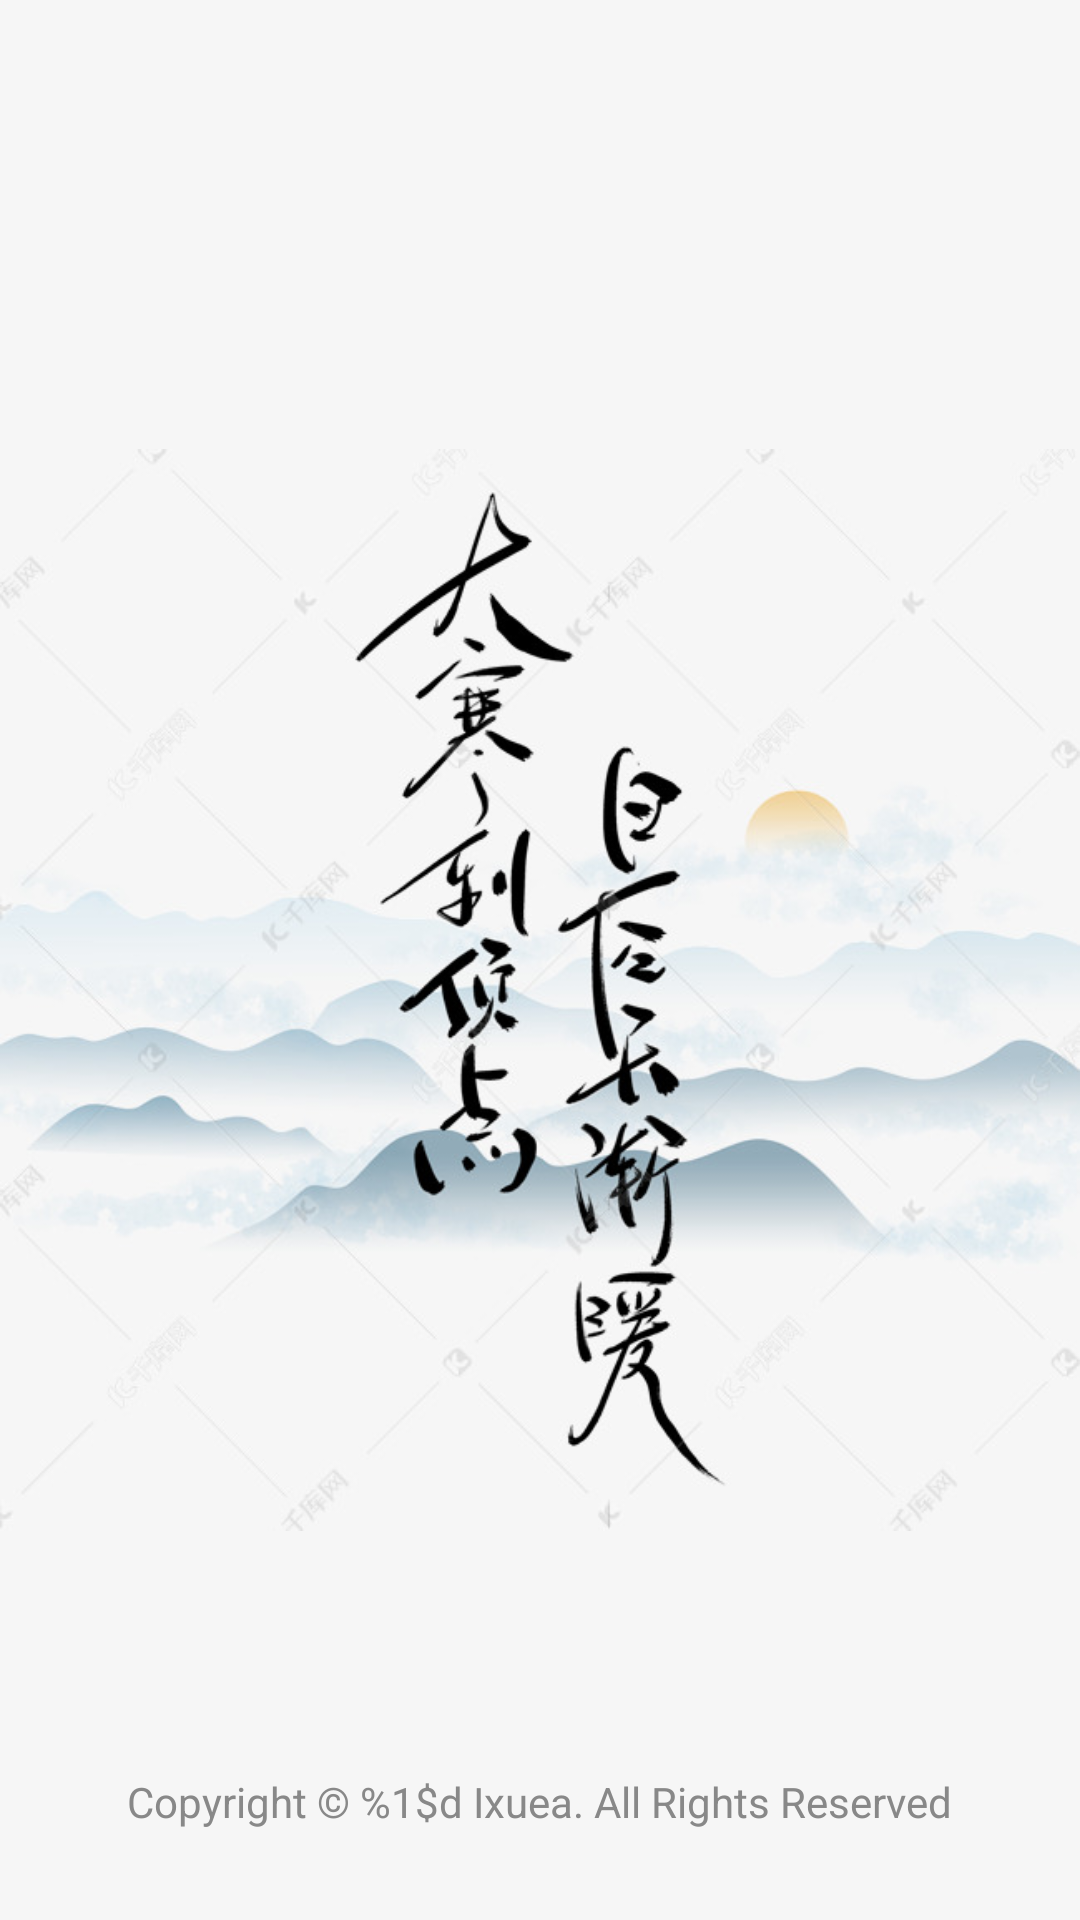

Write the Android layout XML for this screen, with the resource values it uses.
<!-- AndroidManifest.xml: application theme Base.Theme.YPCloundMusic -->
<!-- res/layout/activity_splash.xml -->
<?xml version="1.0" encoding="utf-8"?>
<RelativeLayout xmlns:android="http://schemas.android.com/apk/res/android"
    xmlns:app="http://schemas.android.com/apk/res-auto"
    xmlns:tools="http://schemas.android.com/tools"
    android:layout_width="match_parent"
    android:layout_height="match_parent"
    tools:context=".component.splash.activity.SplashActivity"
    android:background="@color/banner"
    >

    <ImageView
        android:src="@drawable/banner"
        android:layout_marginTop="20dp"
        android:layout_width="wrap_content"
        android:layout_height="wrap_content"/>









    <TextView
        android:id="@+id/copyright"
        android:textColor="@color/black80"
        android:layout_marginBottom="30dp"
        android:layout_centerHorizontal="true"
        android:layout_alignParentBottom="true"
        android:text="@string/copyright"
        android:layout_width="wrap_content"
        android:layout_height="wrap_content"/>
</RelativeLayout>
<!-- resources referenced by this layout -->
<resources>
  <color name="banner">#f6f6f6</color>
  <color name="black80">#ff888888</color>
  <!-- drawable banner: jpg bitmap (drawable, 61610 bytes) -->
  <string name="copyright" translatable="false">Copyright © %1$d Ixuea. All Rights Reserved</string>
  <style name="Base.Theme.YPCloundMusic" parent="Theme.MaterialComponents.DayNight.NoActionBar">
          
          <item name="android:colorBackground">@color/black183</item>
  
          
          <item name="colorPrimary">@color/primary</item>
  
          
          <item name="colorSecondary">@color/primary</item>
          <item name="colorOnSecondary">@color/white</item>
  
          <item name="colorLightWhite">@color/white</item>
  
          
          <item name="colorDivider">@color/black183</item>
  
          
          <item name="colorTabBar">@color/white</item>
  
          
          
  
          
          <item name="android:statusBarColor" tools:targetApi="l">?android:attr/colorBackground</item>
  
          
          <item name="colorToolbar">?attr/colorSurface</item>
  
          
          
  
          
          
      </style>
  <color name="black183">#f5f5f5</color>
  <color name="primary">#d6271c</color>
  <color name="white">#FFFFFFFF</color>
</resources>
